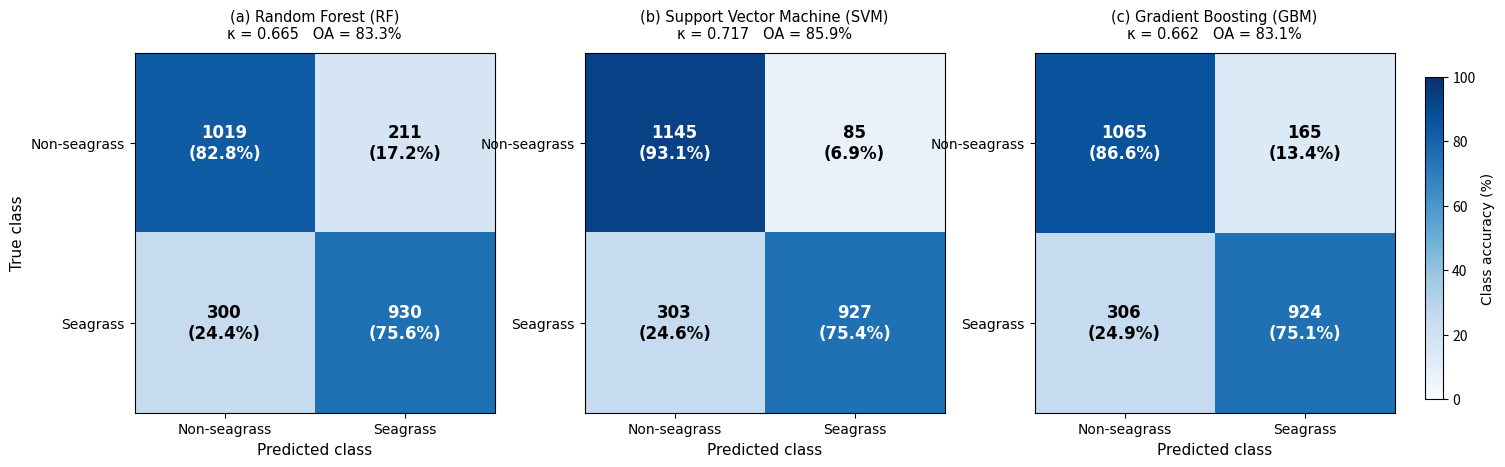

The matplotlib source for this figure:
"""
Figure 5: Confusion matrices for RF, SVM, GBM (3-fold spatial CV combined).
3 side-by-side panels, normalized heatmap.
Output: figure_5_confusion_matrices.png (300 DPI)

Replace `cm_*` matrices with your own confusion matrices from GEE console.
"""
import matplotlib.pyplot as plt
import numpy as np

# Combined CV confusion matrices (sum of G + O + K fold matrices)
# Rows: true class | Cols: predicted | 0 = Non-seagrass, 1 = Seagrass
cm_rf  = np.array([[1019, 211], [300, 930]])
cm_svm = np.array([[1145,  85], [303, 927]])
cm_gbm = np.array([[1065, 165], [306, 924]])

def normalize_cm(cm):
    return cm.astype(float) / cm.sum(axis=1, keepdims=True) * 100

cm_rf_n, cm_svm_n, cm_gbm_n = map(normalize_cm, [cm_rf, cm_svm, cm_gbm])

labels = ['Non-seagrass', 'Seagrass']

fig, axes = plt.subplots(1, 3, figsize=(15, 5.2), dpi=300)

titles = [
    '(a) Random Forest (RF)\nκ = 0.665   OA = 83.3%',
    '(b) Support Vector Machine (SVM)\nκ = 0.717   OA = 85.9%',
    '(c) Gradient Boosting (GBM)\nκ = 0.662   OA = 83.1%'
]

for ax, cm, cm_n, title in zip(
    axes, [cm_rf, cm_svm, cm_gbm], [cm_rf_n, cm_svm_n, cm_gbm_n], titles
):
    im = ax.imshow(cm_n, cmap='Blues', vmin=0, vmax=100)

    for i in range(2):
        for j in range(2):
            text = f'{int(cm[i,j])}\n({cm_n[i,j]:.1f}%)'
            color = 'white' if cm_n[i,j] > 55 else 'black'
            ax.text(j, i, text, ha='center', va='center',
                    fontsize=12, color=color, family='Cambria', fontweight='bold')

    ax.set_xticks([0, 1])
    ax.set_yticks([0, 1])
    ax.set_xticklabels(labels, fontsize=10, family='Cambria')
    ax.set_yticklabels(labels, fontsize=10, family='Cambria')
    ax.set_xlabel('Predicted class', fontsize=11, family='Cambria')
    if ax == axes[0]:
        ax.set_ylabel('True class', fontsize=11, family='Cambria')
    ax.set_title(title, fontsize=10.5, family='Cambria', pad=10)

    for spine in ax.spines.values():
        spine.set_visible(True)
        spine.set_linewidth(0.8)

cbar_ax = fig.add_axes([0.92, 0.18, 0.012, 0.62])
cbar = fig.colorbar(im, cax=cbar_ax)
cbar.set_label('Class accuracy (%)', fontsize=10, family='Cambria')

plt.subplots_adjust(left=0.06, right=0.90, top=0.88, bottom=0.12, wspace=0.25)
plt.savefig('figure_5_confusion_matrices.png', dpi=300, bbox_inches='tight', facecolor='white')
plt.close()
print('Figure 5 saved: figure_5_confusion_matrices.png')
